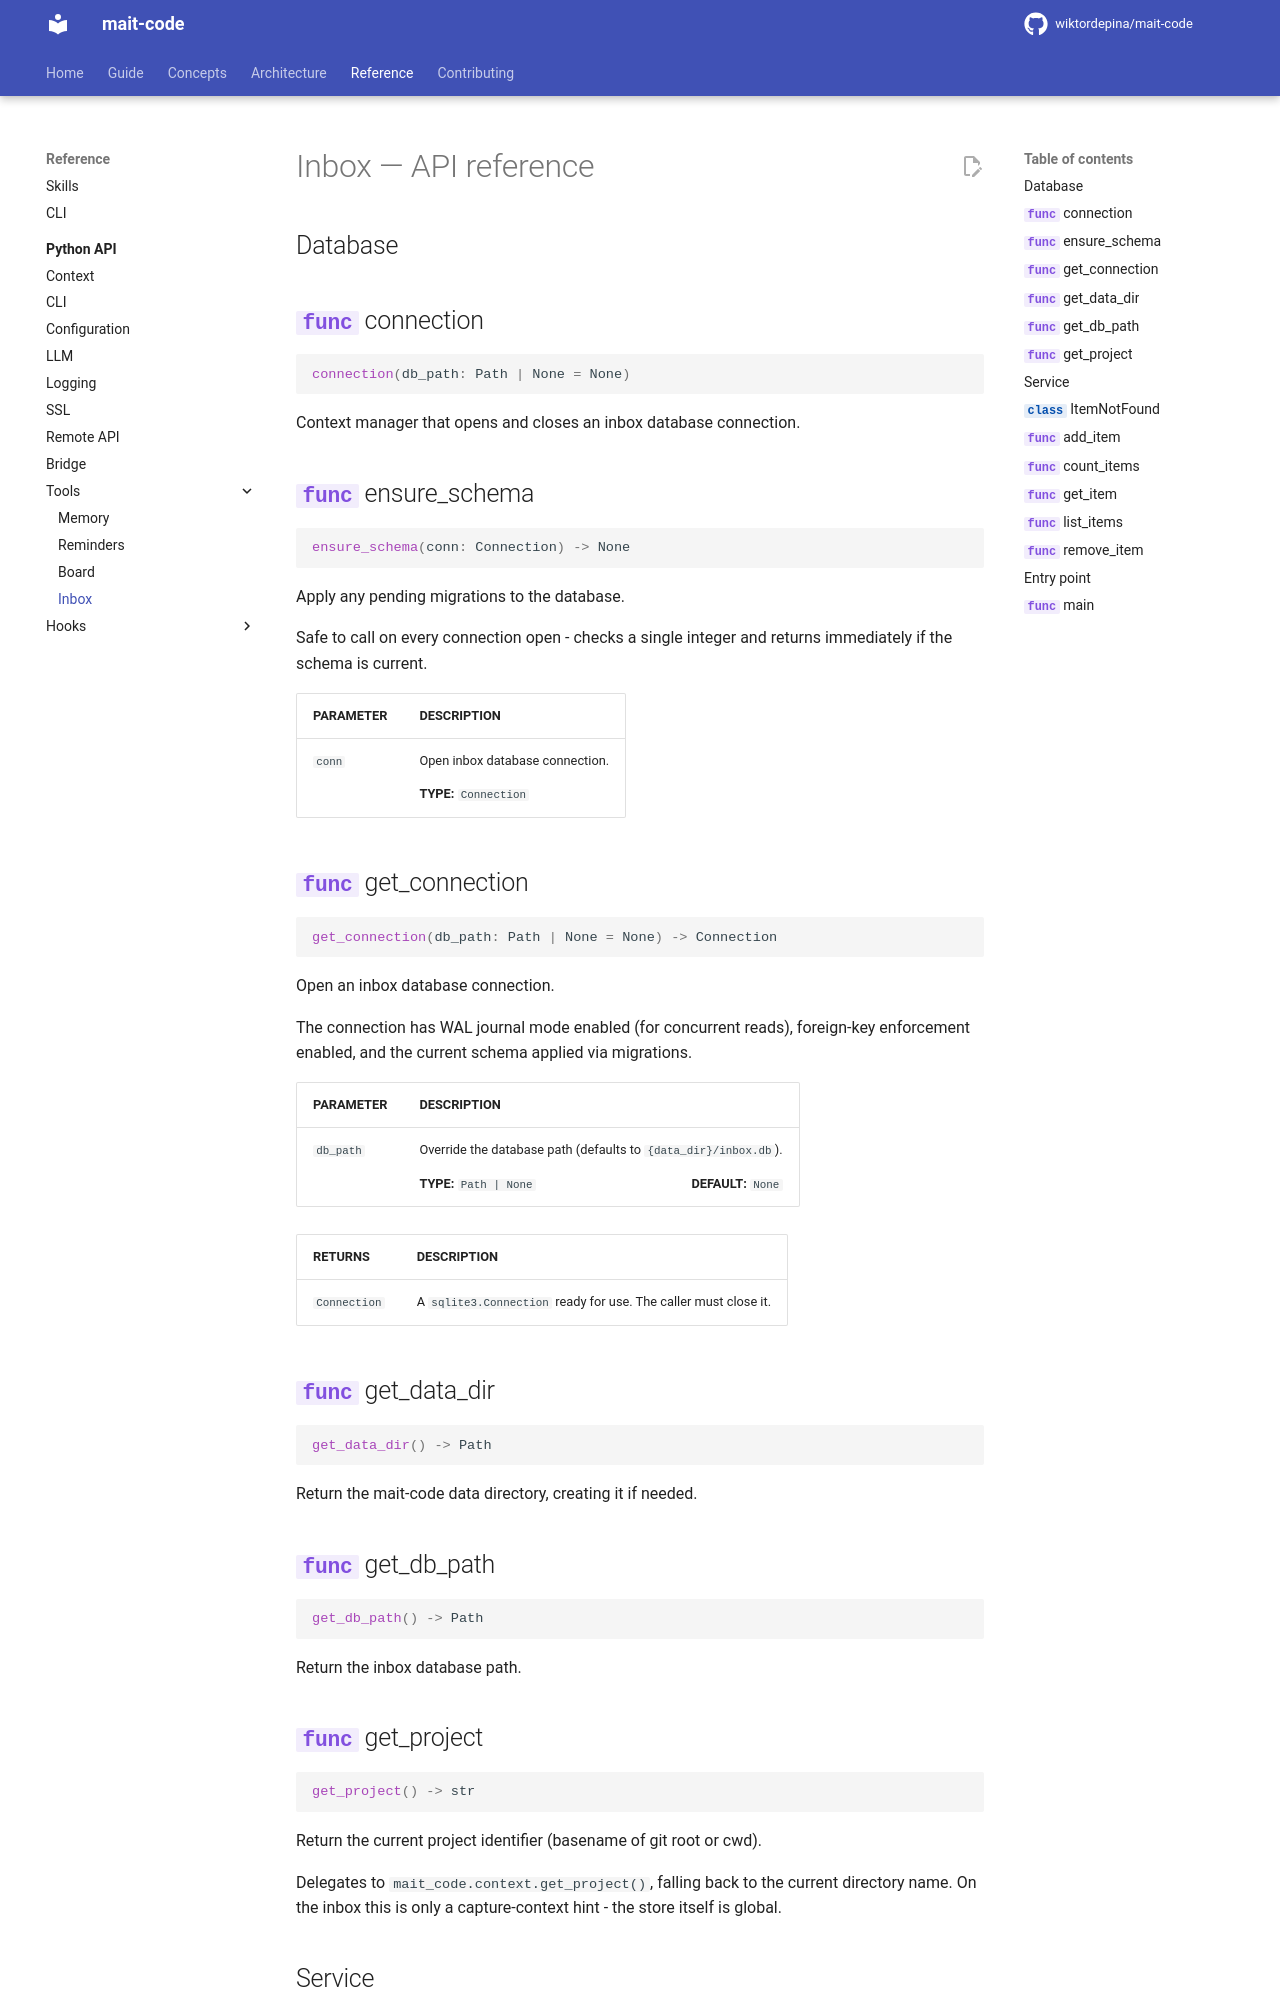

repository: wiktordepina/mait-code · page: dev/reference/tools/inbox/index.html · generator: mkdocs

<!-- Generated by docs/gen_ref_pages.py from each module's __all__.
     Do not edit by hand — re-run the generator instead. -->

# Inbox — API reference

## Database

::: mait_code.tools.inbox.connection

::: mait_code.tools.inbox.ensure_schema

::: mait_code.tools.inbox.get_connection

::: mait_code.tools.inbox.get_data_dir
